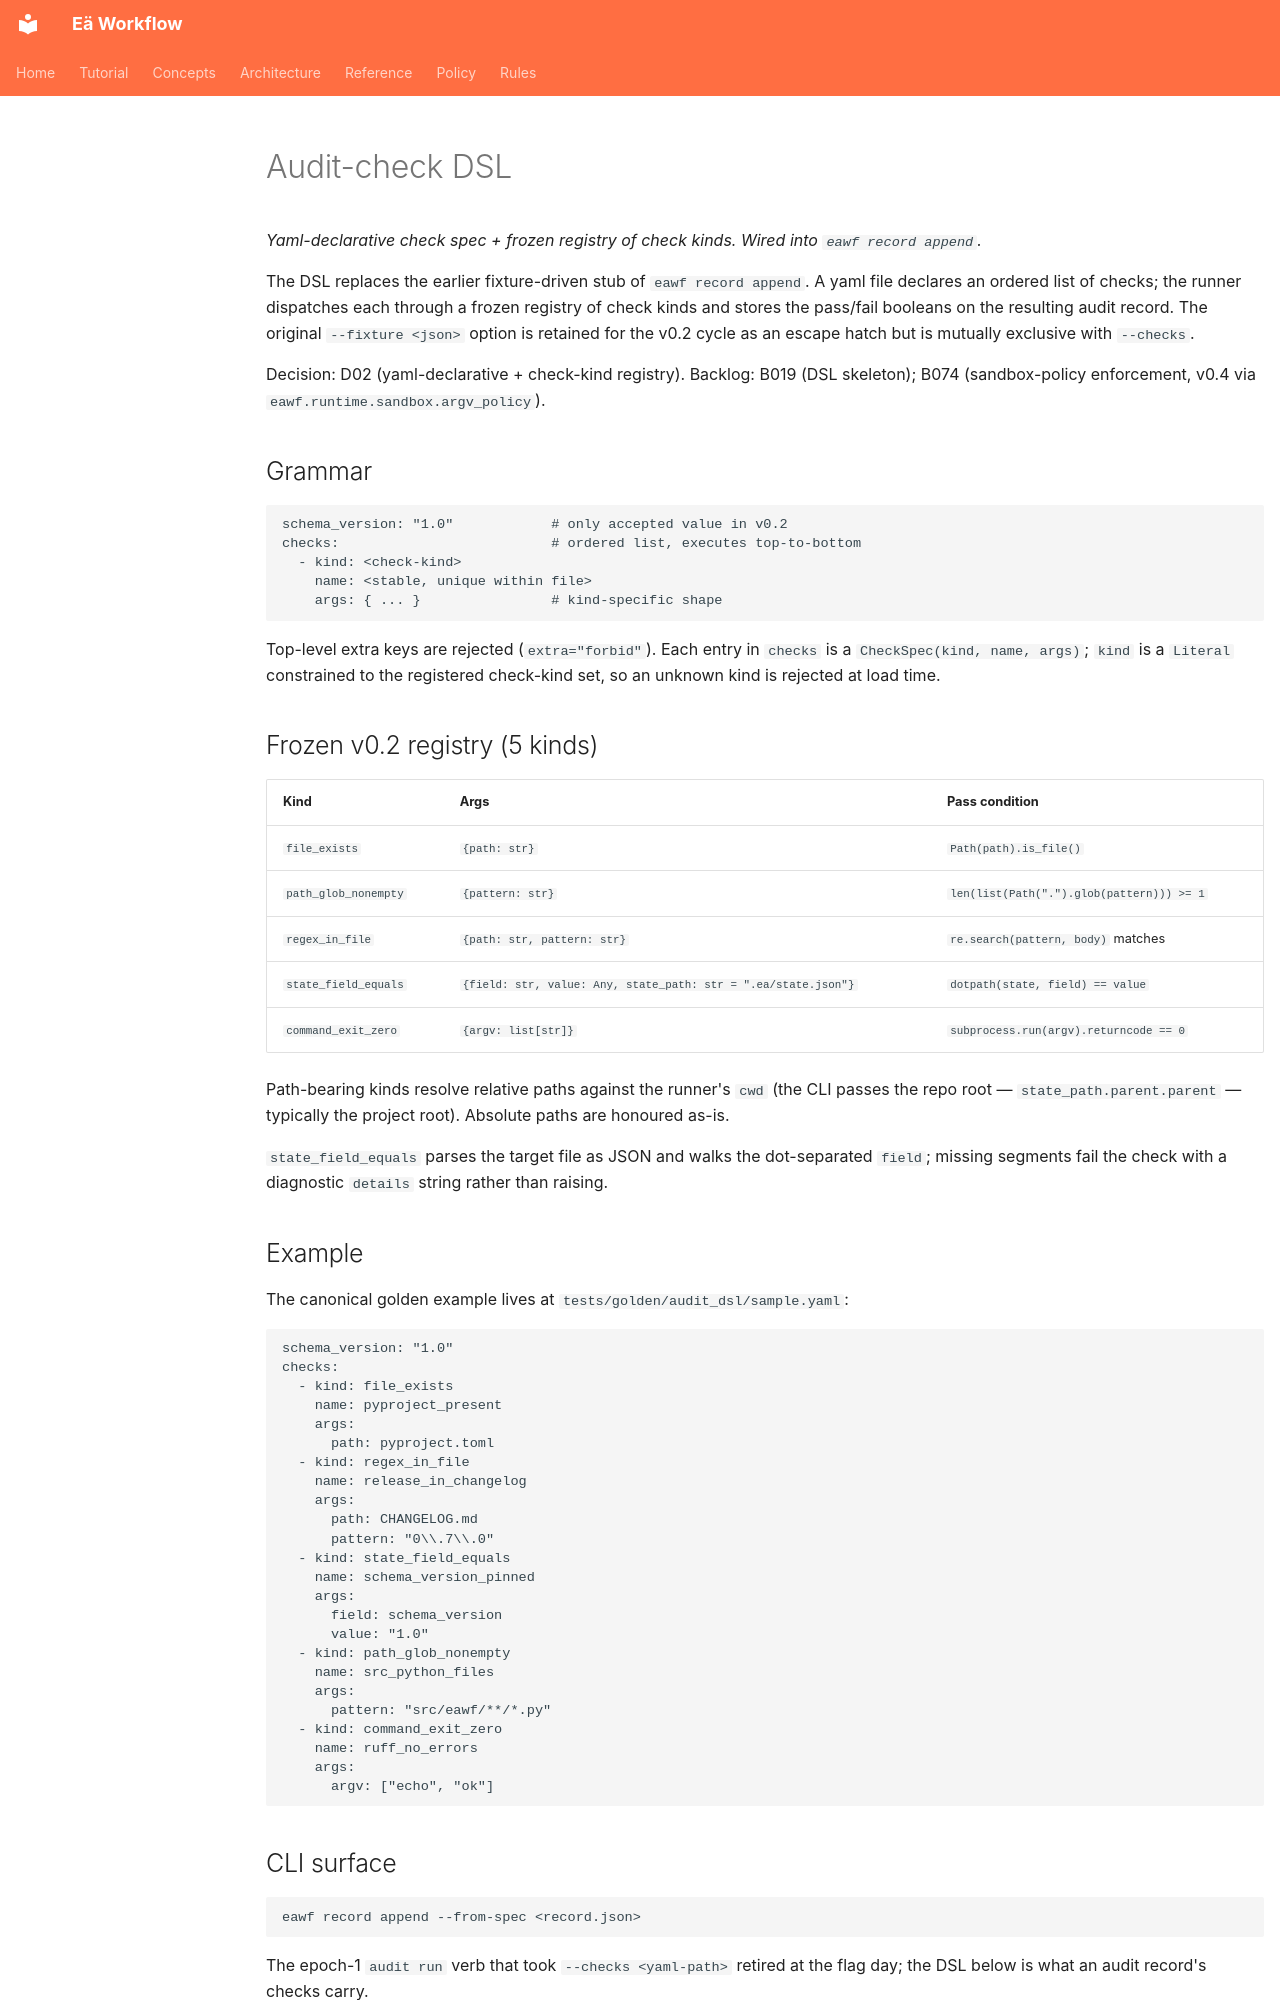

repository: Elementarno9/eawf · page: architecture/audit-checks/index.html · generator: mkdocs

# Audit-check DSL

*Yaml-declarative check spec + frozen registry of check kinds. Wired into `eawf record append`.*

The DSL replaces the earlier fixture-driven stub of `eawf record append`. A yaml file declares an ordered list of checks; the runner dispatches each through a frozen registry of check kinds and stores the pass/fail booleans on the resulting audit record. The original `--fixture <json>` option is retained for the v0.2 cycle as an escape hatch but is mutually exclusive with `--checks`.

Decision: D02 (yaml-declarative + check-kind registry). Backlog: B019 (DSL skeleton); B074 (sandbox-policy enforcement, v0.4 via `eawf.runtime.sandbox.argv_policy`).

## Grammar

```yaml
schema_version: "1.0"            # only accepted value in v0.2
checks:                          # ordered list, executes top-to-bottom
  - kind: <check-kind>
    name: <stable, unique within file>
    args: { ... }                # kind-specific shape
```

Top-level extra keys are rejected (`extra="forbid"`). Each entry in `checks` is a `CheckSpec(kind, name, args)`; `kind` is a `Literal` constrained to the registered check-kind set, so an unknown kind is rejected at load time.

## Frozen v0.2 registry (5 kinds)

| Kind | Args | Pass condition |
| --- | --- | --- |
| `file_exists` | `{path: str}` | `Path(path).is_file()` |
| `path_glob_nonempty` | `{pattern: str}` | `len(list(Path(".").glob(pattern))) >= 1` |
| `regex_in_file` | `{path: str, pattern: str}` | `re.search(pattern, body)` matches |
| `state_field_equals` | `{field: str, value: Any, state_path: str = ".ea/state.json"}` | `dotpath(state, field) == value` |
| `command_exit_zero` | `{argv: list[str]}` | `subprocess.run(argv).returncode == 0` |

Path-bearing kinds resolve relative paths against the runner's `cwd` (the CLI passes the repo root — `state_path.parent.parent` — typically the project root). Absolute paths are honoured as-is.

`state_field_equals` parses the target file as JSON and walks the dot-separated `field`; missing segments fail the check with a diagnostic `details` string rather than raising.

## Example

The canonical golden example lives at `tests/golden/audit_dsl/sample.yaml`:

```yaml
schema_version: "1.0"
checks:
  - kind: file_exists
    name: pyproject_present
    args:
      path: pyproject.toml
  - kind: regex_in_file
    name: release_in_changelog
    args:
      path: CHANGELOG.md
      pattern: "0\\.7\\.0"
  - kind: state_field_equals
    name: schema_version_pinned
    args:
      field: schema_version
      value: "1.0"
  - kind: path_glob_nonempty
    name: src_python_files
    args:
      pattern: "src/eawf/**/*.py"
  - kind: command_exit_zero
    name: ruff_no_errors
    args:
      argv: ["echo", "ok"]
```
